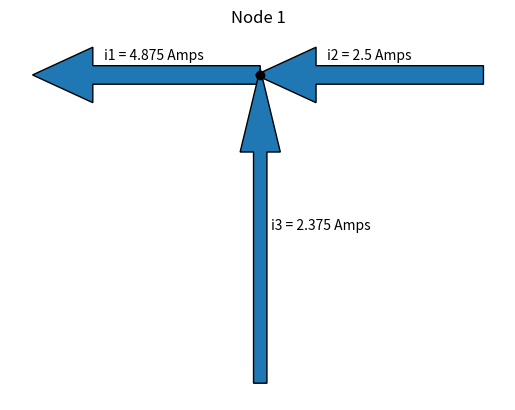
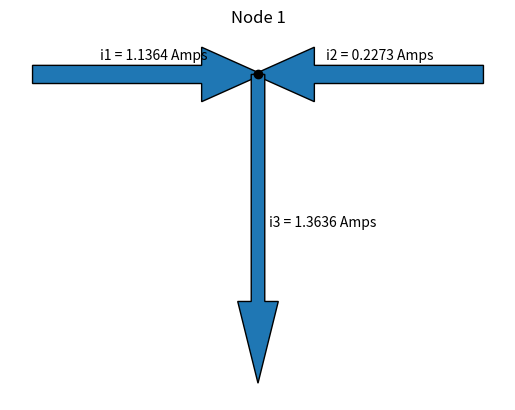

Reproduce these figures in Python, in order.
"""This program is designed to evaluate the direction/magnitude of electric currents within a simple multiloop circuit.

The program imports sys and numpy; sys is used for exiting functions when errors occur, numpy for matrix calculations and arrays.

The program defines 5 separate functions:

collect_direction_values()
which prompts the user to input the direction of currents in each node, and returns the input as a list. These inputs should specifically be 'in' or 'out'.

collect_voltage_values()
which prompts the user to input the values for the voltages of the circuit's power supplies and returns the input as a list. These inputs should be positive real numbers.

collect_resistance_values()
which prompts the user to input the values for the resistances of the circuit's resistors and returns the input as a list. These inputs should be positive real numbers.

calculate_current_values(direction_values, voltage_values, resistance_values)
which takes lists of a specific dimension as an input and then calculates the current values and directions, returning two arrays with the corresponding values/directions

plot_current_values(current_amps, final_direction_values)
which takes the output lists of calculate_current_values and uses them to plot a representation of the currents around node 1 using their final directions and values"""


import sys
import numpy
import matplotlib.pyplot as plt


def collect_direction_values():
  """Collects the direction of currents in each node from the user. Valid inputs are 'in' or 'out'. Returns a list of the input values for use in later calculations."""

  direction_values = ["?","?","?"]  # Initialize list with placeholder values
  try:
    for i in range(0,3):
      direction_values[i]=str(input(f"Current direction for i{i+1} (in/out): "))  #Prompts user for inputs to replace placeholder values in list
      if direction_values[i] != "in" and direction_values[i] != "out":
        raise ValueError  # Raises error if input is not 'in' or 'out'
  except ValueError:
    print("Invalid input, please enter 'in' or 'out'")
    sys.exit(1)  # Notifies user and kills program if improper input is given
  return direction_values


def collect_voltage_values():
  """Collects the voltage values of the circuit's power supplies from the user. Valid inputs are positive real numbers. Returns a list of the voltage values for use in later calculations"""

  voltage_values = [0., 0.]  # Initialize list with placeholder values
  try:
    for i in range(0,2):
      voltage_values[i]=float(input(f"Voltage for e{i+1} (in volts): "))  # Prompts user for inputs to replace placeholder values in list
      if voltage_values[i]<0:
        raise ValueError  # Raises error for negative numbers
  except ValueError:
    print("Please input a valid number")  # Notifies user and kills program if improper input is given
    sys.exit(1)
  return voltage_values


def collect_resistance_values():
  """Collects the resistance values of the circuit's resistors from the user. Valid inputs are positive real numbers. Returns a list of the resistance values for use in later calculations."""

  resistance_values = [0., 0., 0.]  # Initialize list with placeholder values
  try:
    for i in range(0,3):
      resistance_values[i]=float(input(f"Resistance for R{i+1} (in ohms): "))  # Prompts user for inputs to replace placeholder values in list
      if resistance_values[i]<0:
        raise ValueError  # Raises error for negative numbers
  except ValueError:
    print("Please input a valid number")
    sys.exit(1)  # Notifies user and kills program if improper input is given
  return resistance_values


def calculate_current_values(direction_values, voltage_values, resistance_values):
  """Takes lists of direction, voltage, and resistance values (of specific dimension(s)) as input, and returns two arrays with the corresponding current values and directions.

  The function first calculates the constant matrix A for eqn Ax=b, where A is determined as the product of a matrix R and a matrix D, where R is the matrix of resistance values (w/ placeholders for multiplication in final row) and D represents the effects of the users chosen current directions on the signs of the values in the equation.

  The function then solves the matrix equation Ax=b via numpy's linalg.solve function, and performs additional calculations to determine the correct direction of the currents based on the signs of the values in vector x.

  The function then returns two arrays, one with the proper current directions and another with the magnitude of the currents."""
  try:
    R = numpy.array([[resistance_values[0], 0, resistance_values[2]],
                   [0, resistance_values[1], resistance_values[2]],
                   [1, 1, 1]])  # R matrix for use in calculations, using resistance list inputs

    # Determining signage of D array elements via predetermined system based on the initial direction chosen by user for currents w.r.t. node 1
    if direction_values[0] == "in":
      d11 = -1
      d31 = 1
    else:
      d11 = 1
      d31 = -1

    if direction_values[1] == "in":
      d22 = -1
      d32 = 1
    else:
      d22 = 1
      d32 = -1

    if direction_values[2] == "in":
      d13 = -1
      d23 = 1
      d33 = 1
    else:
      d13 = 1
      d23 = -1
      d33 = -1

    D = numpy.array([[d11, 0, d13],
               [0, d22, d23],
               [d31, d32, d33]])  # Defining D matrix for use in calculations based off of previously conditions
    A = numpy.multiply(R, D)  # Creates constant matrix A
    b = numpy.array([voltage_values[0], -1*voltage_values[1], 0])  #Creates vector b
    x = numpy.linalg.solve(A, b)  # Solving Matrix eqn Ax=b for vector x
    final_direction_values = [direction_values[0], direction_values[1], direction_values[2]]  # initialize list of final direction values

    # Evaluates the sign of the results from vector x to determine if the actual direction of the current within the circuit matches the initial direction chosen by user, and if not, reverses the direction of the currents
    if x[0] < 0:
      if direction_values[0] == "in":
        final_direction_values[0] = "out"
      else:
        final_direction_values[0] = "in"
    if x[1] < 0:
      if direction_values[1] == "in":
        final_direction_values[1] = "out"
      else:
        final_direction_values[1] = "in"
    if x[2] < 0:
      if direction_values[2] == "in":
        final_direction_values[2] = "out"
      else:
        final_direction_values[2] = "in"

    current_amps = numpy.absolute(x)
    current_amps = numpy.round(current_amps, 4)  # Final vector of current magnitudes, rounded
  except ValueError:
    print("Error with input lists, please try again")
    print("direction_values = 1x3 'in'/'out' list\n")
    print("voltage_values = 2x1 float list\n")
    print("resistance_values = 3x1 float list\n")
    sys.exit(1)  # Notifies user and exits program if there is an issue with input lists (specifially with the values in the input lists)
  except IndexError:
    print("Please ensure input lists are of the proper dimensions:\n")
    print("direction_values = 1x3 'in'/'out' list\n")
    print("voltage_values = 2x1 float list\n")
    print("resistance_values = 3x1 float list\n")
    sys.exit(1)  # Notifies the user and exits program if there is an issue with input lists (specifially with the dimensions of the input lists)
  return current_amps, final_direction_values


def plot_current_values(current_amps, final_direction_values):
  """Takes two lists of current magnitudes and directions, and creates graphic representing the directions of
  currents in the circuit with respect to Node 1 and labelling their values"""
  current_graph = plt.figure()

  if final_direction_values[0] == 'in':
    plt.arrow(-1,0,0.75,0, width=0.06)  # creates arrow into node for i1
  else:
    plt.arrow(0, 0, -0.75, 0, width=0.06)  # creates arrow out of node for i1
  if final_direction_values[1] == 'in':
    plt.arrow(1,0, -0.75,0, width=0.06)  # creates arrow into node for i2
  else:
    plt.arrow(0,0,0.75,0, width=0.06)  # creates arrow out of node for i2
  if final_direction_values[2] == 'in':
    plt.arrow(0,-1,0,0.75, width=0.06)  # creates arrow into node for i3
  else:
    plt.arrow(0,0,0,-0.75, width=0.06)  # creates arrow out of node for i3
  plt.plot(0,0,marker='o', color='black')  # creates point at node location
  plt.title("Node 1")  # Set graph title
  plt.annotate(f"i1 = {current_amps[0]} Amps", (-0.7, .05))  # labels arrow representing i1
  plt.annotate(f"i2 = {current_amps[1]} Amps", (.3, .05))  # labels arrow representing i2
  plt.annotate(f"i3 = {current_amps[2]} Amps", (.05, -.5))  # labels arrow representing i3
  plt.axis("off")  # turns off graph axes (not necessary, graph purely visual)
  return current_graph


if __name__ == "__main__":

  print("Program designed to evaluated simple circuit pictured below:\n")
  print("--------R1----*---R2--------\n"
        "|             |            |\n"
        "e1            R3           e2\n"
        "|             |            |\n"
        "----------------------------")
  print("\n")
  print("When prompted evaluate current directions with respect to node 1 as pictured below:\n")
  print("----i1----N1----i2----\n"
        "          |\n"
        "          i3\n"
        "          |\n")
  print("\n")

test_directions_1 = ['in', 'in', 'in']
test_voltages_1 = [10, 0.5]
test_resistances_1 = [4, 4, 4]
test_results_1 = calculate_current_values(test_directions_1, test_voltages_1, test_resistances_1)

test_directions_2 = ['in', 'in', 'in']
test_voltages_2 = [5, 10]
test_resistances_2 = [4, 2, 7]
test_results_2 = calculate_current_values(test_directions_2, test_voltages_2, test_resistances_2)

print(f"Test 1:\nTest with {test_directions_1} as input directions\n{test_voltages_1} as input voltages\n{test_resistances_1} as input resistances\n")

print(f"With respect to Node 1:\ni1 goes {test_results_1[1][0]}\ni2 goes {test_results_1[1][1]}\ni3 goes {test_results_1[1][2]}\nThe current values are:\ni1 = {test_results_1[0][0]} amps\ni2 = {test_results_1[0][1]} amps\ni3 = {test_results_1[0][2]} amps")
print("\n")

print("Test 2: Verify that function direction output remains constant regardless of initial directions chosen by user, using same voltage/resistance values as Test 1 but varying input directions\n")
test_directions_1_variations = [['in', 'in', 'in'], ['in', 'in', 'out'], ['in', 'out', 'in'], [ 'in', 'out', 'out'], ['out', 'in', 'in'], ['out', 'in', 'out'], ['out', 'out', 'in'], ['out', 'out', 'out']]
for i in test_directions_1_variations:
  print(f'{i} --> {calculate_current_values(i, test_voltages_1, test_resistances_1)[1]}')

plot_current_values(test_results_1[0], test_results_1[1])
plot_current_values(test_results_2[0], test_results_2[1])
plt.show()